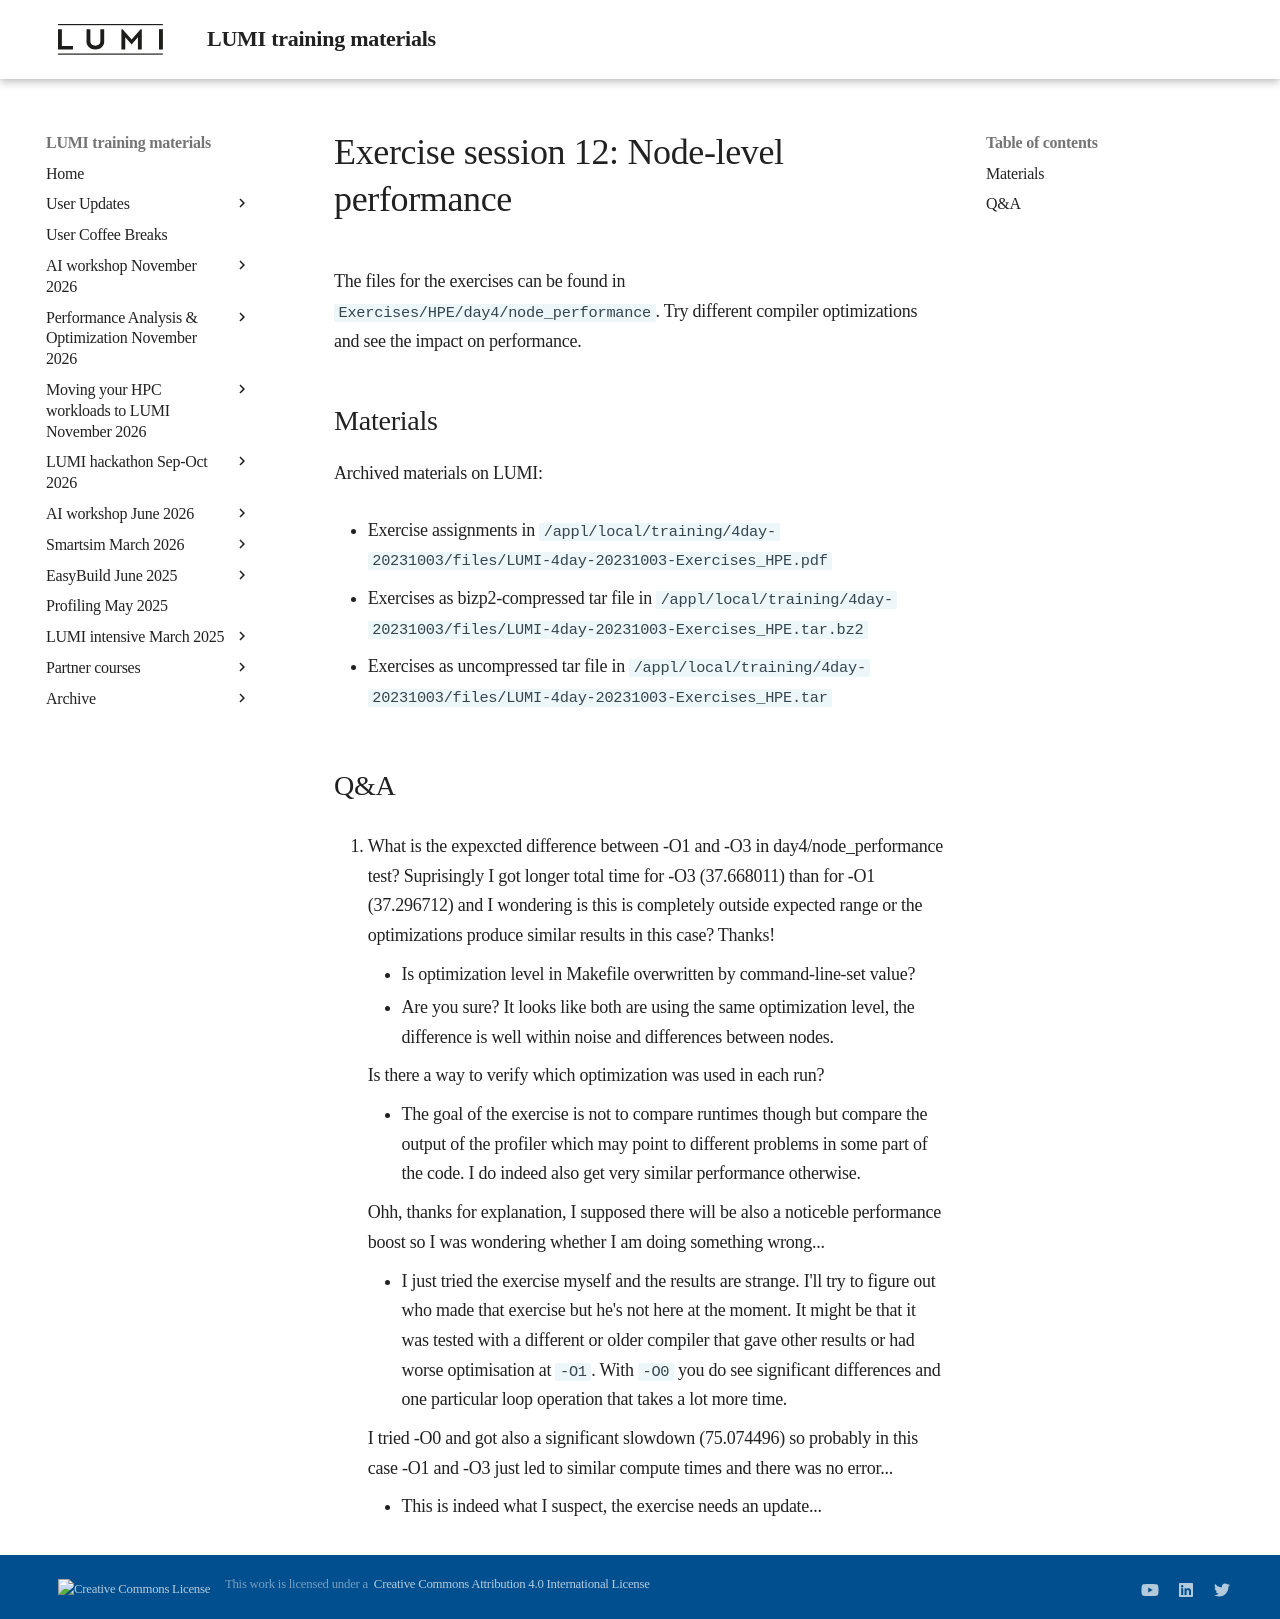

repository: Lumi-supercomputer/LUMI-training-materials · page: 4day-20231003/extra_4_03_Exercises_12/index.html · generator: mkdocs

# Exercise session 12: Node-level performance

The files for the exercises can be found in `Exercises/HPE/day4/node_performance`.
Try different compiler optimizations and see the impact on performance.


## Materials

<!--
No materials available at the moment.
-->

<!--
Temporary location of materials (for the lifetime of the training project):

-   See the exercise assignments in
    `/project/project_465000644/Slides/HPE/Exercises.pdf`.

-   Exercise files in `/project/project_465000644/Exercises/HPE/day4`

Temporary web-available materials:

-    Overview exercise assignments temporarily available on
     [this link](https://462000265.lumidata.eu/4day-20231003/files/LUMI-4day-20231003-4_Exercises_day4.pdf)
-->

Archived materials on LUMI:

-   Exercise assignments in `/appl/local/training/4day-20231003/files/LUMI-4day-20231003-Exercises_HPE.pdf`

-   Exercises as bizp2-compressed tar file in
    `/appl/local/training/4day-20231003/files/LUMI-4day-20231003-Exercises_HPE.tar.bz2`

-   Exercises as uncompressed tar file in
    `/appl/local/training/4day-20231003/files/LUMI-4day-20231003-Exercises_HPE.tar`


## Q&A


3.  What is the expexcted difference between -O1 and -O3 in day4/node_performance test? Suprisingly I got longer total time for -O3 (37.668011) than for -O1 (37.296712) and I wondering is this is completely outside expected range or the optimizations produce similar results in this case? Thanks!

    -   Is optimization level in Makefile overwritten by command-line-set value?
    -   Are you sure? It looks like both are using the same optimization level, the difference is well within noise and differences between nodes.

    Is there a way to verify which optimization was used in each run?
    
    -   The goal of the exercise is not to compare runtimes though but compare the output of the profiler which may point to different problems in some part of the code. I do indeed also get very similar performance otherwise.

    Ohh, thanks for explanation, I supposed there will be also a noticeble performance boost so I was wondering whether I am doing something wrong...
    
    -   I just tried the exercise myself and the results are strange. I'll try to figure out who made that exercise but he's not here at the moment. It might be that it was tested with a different or older compiler that gave other results or had worse optimisation at `-O1`. With `-O0` you do see significant differences and one particular loop operation that takes a lot more time.

    I tried -O0 and got also a significant slowdown (75.074496) so probably in this case -O1 and -O3 just led to similar compute times and there was no error...

    -  This is indeed what I suspect, the exercise needs an update...
